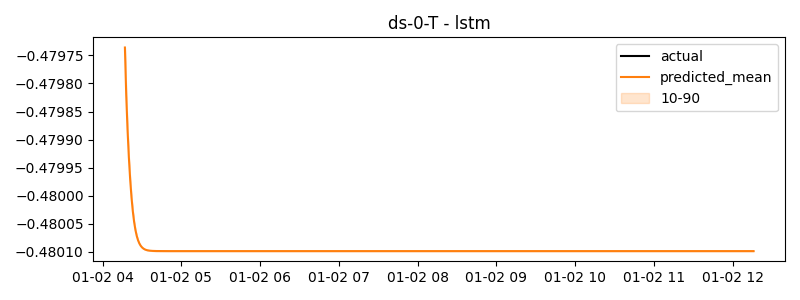

Values plotted in this chart, from the file beside it:
timestamp, actual, predicted
2025-01-02 04:17:00, -0.4777, -0.4797
2025-01-02 04:18:00, -0.4777, -0.4798
2025-01-02 04:19:00, -0.4777, -0.4799
2025-01-02 04:20:00, -0.4777, -0.4799
2025-01-02 04:21:00, -0.4777, -0.48
2025-01-02 04:22:00, -0.4777, -0.48
2025-01-02 04:23:00, -0.4777, -0.48
2025-01-02 04:24:00, -0.3324, -0.48
2025-01-02 04:25:00, -0.4777, -0.4801
2025-01-02 04:26:00, -0.4777, -0.4801
2025-01-02 04:27:00, -0.4777, -0.4801
2025-01-02 04:28:00, -0.4777, -0.4801
2025-01-02 04:29:00, -0.4777, -0.4801
2025-01-02 04:30:00, -0.4777, -0.4801
2025-01-02 04:31:00, -0.4777, -0.4801
2025-01-02 04:32:00, -0.4777, -0.4801
2025-01-02 04:33:00, -0.4777, -0.4801
2025-01-02 04:34:00, -0.4777, -0.4801
2025-01-02 04:35:00, -0.4777, -0.4801
2025-01-02 04:36:00, -0.4777, -0.4801
2025-01-02 04:37:00, -0.4777, -0.4801
2025-01-02 04:38:00, -0.4777, -0.4801
2025-01-02 04:39:00, -0.4777, -0.4801
2025-01-02 04:40:00, -0.4777, -0.4801
2025-01-02 04:41:00, -0.4777, -0.4801
2025-01-02 04:42:00, -0.4777, -0.4801
2025-01-02 04:43:00, -0.4777, -0.4801
2025-01-02 04:44:00, -0.4777, -0.4801
2025-01-02 04:45:00, -0.4777, -0.4801
2025-01-02 04:46:00, -0.4777, -0.4801
2025-01-02 04:47:00, -0.4777, -0.4801
2025-01-02 04:48:00, -0.4777, -0.4801
2025-01-02 04:49:00, -0.4777, -0.4801
2025-01-02 04:50:00, -0.4528, -0.4801
2025-01-02 04:51:00, -0.4149, -0.4801
2025-01-02 04:52:00, -0.3882, -0.4801
2025-01-02 04:53:00, -0.4777, -0.4801
2025-01-02 04:54:00, -0.4777, -0.4801
2025-01-02 04:55:00, -0.4777, -0.4801
2025-01-02 04:56:00, -0.2424, -0.4801
2025-01-02 04:57:00, -0.4269, -0.4801
2025-01-02 04:58:00, -0.4777, -0.4801
2025-01-02 04:59:00, -0.4777, -0.4801
2025-01-02 05:00:00, -0.4777, -0.4801
2025-01-02 05:01:00, -0.4777, -0.4801
2025-01-02 05:02:00, -0.4777, -0.4801
2025-01-02 05:03:00, -0.4777, -0.4801
2025-01-02 05:04:00, -0.4777, -0.4801
2025-01-02 05:05:00, -0.3978, -0.4801
2025-01-02 05:06:00, -0.4777, -0.4801
2025-01-02 05:07:00, -0.2577, -0.4801
2025-01-02 05:08:00, -0.4777, -0.4801
2025-01-02 05:09:00, -0.4777, -0.4801
2025-01-02 05:10:00, -0.4777, -0.4801
2025-01-02 05:11:00, -0.4777, -0.4801
2025-01-02 05:12:00, -0.4777, -0.4801
2025-01-02 05:13:00, -0.4408, -0.4801
2025-01-02 05:14:00, -0.4777, -0.4801
2025-01-02 05:15:00, -0.4777, -0.4801
2025-01-02 05:16:00, -0.4777, -0.4801
... 420 more rows
